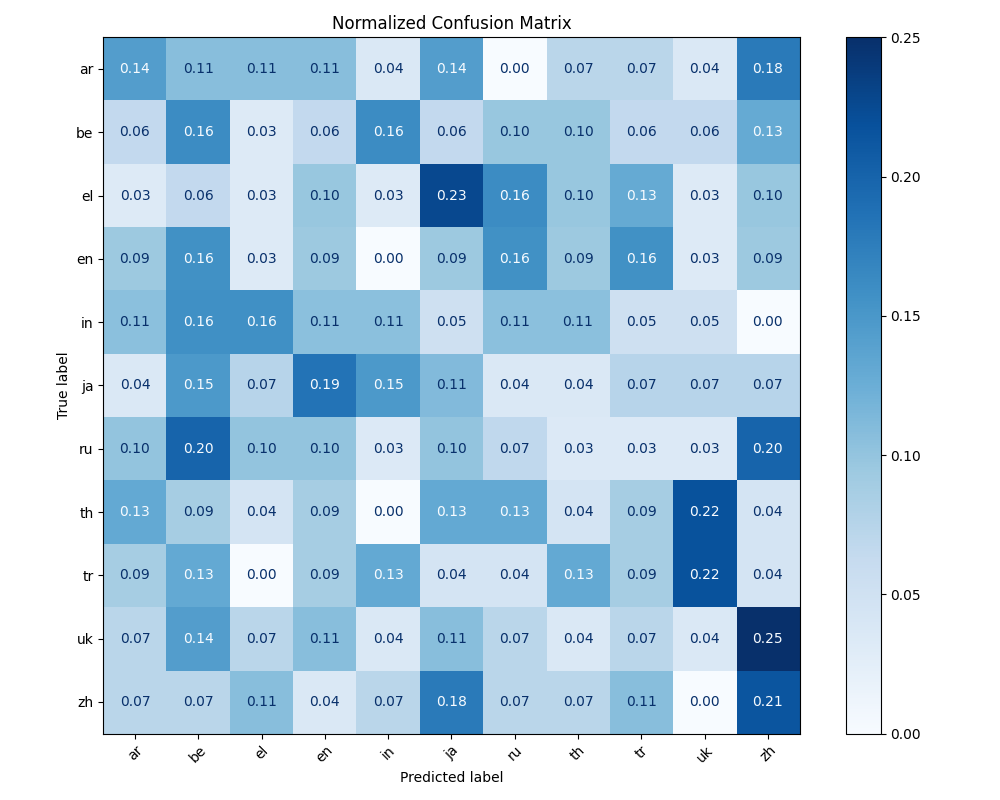

The file beside this chart, header and first rows:
, ar, be, el, en, in, ja, ru, th, tr, uk, zh
ar, 0.1429, 0.1071, 0.1071, 0.1071, 0.03571, 0.1429, 0.0, 0.07143, 0.07143, 0.03571, 0.1786
be, 0.06452, 0.1613, 0.03226, 0.06452, 0.1613, 0.06452, 0.09677, 0.09677, 0.06452, 0.06452, 0.129
el, 0.03226, 0.06452, 0.03226, 0.09677, 0.03226, 0.2258, 0.1613, 0.09677, 0.129, 0.03226, 0.09677
en, 0.09375, 0.1562, 0.03125, 0.09375, 0.0, 0.09375, 0.1562, 0.09375, 0.1562, 0.03125, 0.09375
in, 0.1053, 0.1579, 0.1579, 0.1053, 0.1053, 0.05263, 0.1053, 0.1053, 0.05263, 0.05263, 0.0
ja, 0.03704, 0.1481, 0.07407, 0.1852, 0.1481, 0.1111, 0.03704, 0.03704, 0.07407, 0.07407, 0.07407
ru, 0.1, 0.2, 0.1, 0.1, 0.03333, 0.1, 0.06667, 0.03333, 0.03333, 0.03333, 0.2
th, 0.1304, 0.08696, 0.04348, 0.08696, 0.0, 0.1304, 0.1304, 0.04348, 0.08696, 0.2174, 0.04348
tr, 0.08696, 0.1304, 0.0, 0.08696, 0.1304, 0.04348, 0.04348, 0.1304, 0.08696, 0.2174, 0.04348
uk, 0.07143, 0.1429, 0.07143, 0.1071, 0.03571, 0.1071, 0.07143, 0.03571, 0.07143, 0.03571, 0.25
zh, 0.07143, 0.07143, 0.1071, 0.03571, 0.07143, 0.1786, 0.07143, 0.07143, 0.1071, 0.0, 0.2143
